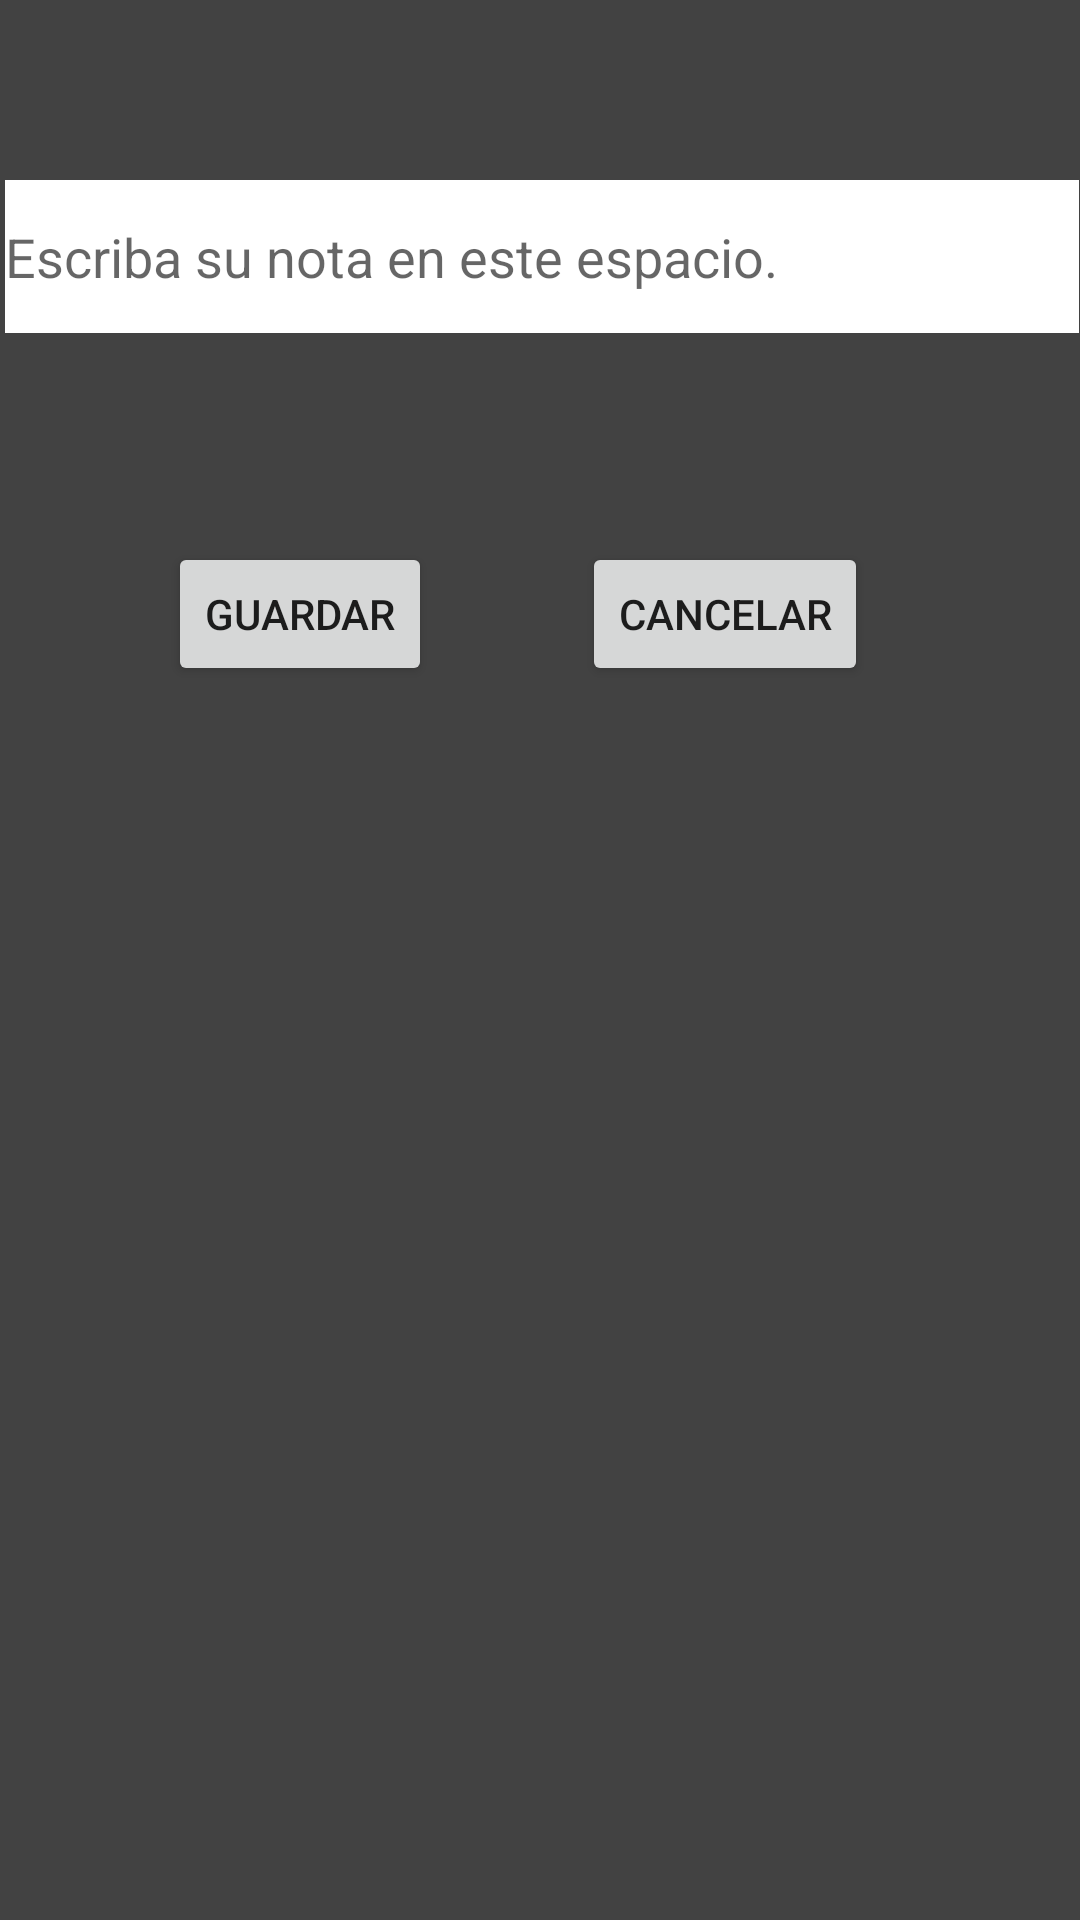

Here is an Android app screen rendered from its layout file. Give the layout XML and the strings, colors and styles it references.
<!-- AndroidManifest.xml: application theme Theme.ProyectoNotasAndroid -->
<!-- res/layout/activity_new_note.xml -->
<?xml version="1.0" encoding="utf-8"?>
<androidx.constraintlayout.widget.ConstraintLayout xmlns:android="http://schemas.android.com/apk/res/android"
    xmlns:app="http://schemas.android.com/apk/res-auto"
    xmlns:tools="http://schemas.android.com/tools"
    android:layout_width="match_parent"
    android:layout_height="match_parent"
    tools:context=".NewNote"
    android:background="@color/cardview_dark_background">

    <EditText
        android:id="@+id/textToWrite"
        android:layout_width="358dp"
        android:layout_height="51dp"
        android:layout_marginStart="101dp"
        android:layout_marginTop="60dp"
        android:layout_marginEnd="150dp"
        android:background="@color/cardview_light_background"
        android:ems="10"
        android:hint="Escriba su nota en este espacio."
        android:inputType="textPersonName"
        app:layout_constraintEnd_toEndOf="parent"
        app:layout_constraintHorizontal_bias="0.399"
        app:layout_constraintStart_toStartOf="parent"
        app:layout_constraintTop_toTopOf="parent" />

    <Button
        android:id="@+id/buttonGuardar"
        android:layout_width="wrap_content"
        android:layout_height="wrap_content"
        android:layout_marginStart="56dp"
        android:layout_marginTop="68dp"
        android:text="Guardar"
        app:layout_constraintBottom_toBottomOf="parent"
        app:layout_constraintStart_toStartOf="parent"
        app:layout_constraintTop_toBottomOf="@+id/textToWrite"
        app:layout_constraintVertical_bias="0.004" />

    <Button
        android:id="@+id/buttonCancelar"
        android:layout_width="wrap_content"
        android:layout_height="wrap_content"
        android:layout_marginTop="68dp"
        android:layout_marginEnd="52dp"
        android:text="Cancelar"
        app:layout_constraintBottom_toBottomOf="parent"
        app:layout_constraintEnd_toEndOf="parent"
        app:layout_constraintHorizontal_bias="0.726"
        app:layout_constraintStart_toEndOf="@+id/buttonGuardar"
        app:layout_constraintTop_toBottomOf="@+id/textToWrite"
        app:layout_constraintVertical_bias="0.004" />
</androidx.constraintlayout.widget.ConstraintLayout>
<!-- resources referenced by this layout -->
<resources>
  <style name="Theme.ProyectoNotasAndroid" parent="Theme.MaterialComponents.DayNight.DarkActionBar">
          
          <item name="colorPrimary">@color/purple_500</item>
          <item name="colorPrimaryVariant">@color/purple_700</item>
          <item name="colorOnPrimary">@color/white</item>
          
          <item name="colorSecondary">@color/teal_200</item>
          <item name="colorSecondaryVariant">@color/teal_700</item>
          <item name="colorOnSecondary">@color/black</item>
          
          <item name="android:statusBarColor" tools:targetApi="l">?attr/colorPrimaryVariant</item>
          
      </style>
  <!-- not gathered from this repository: default colours our renderer supplied (Android Studio template values) -->
  <color name="purple_500">#FF6200EE</color>
  <color name="purple_700">#FF3700B3</color>
  <color name="teal_200">#FF03DAC5</color>
  <color name="teal_700">#FF018786</color>
  <color name="black">#FF000000</color>
  <color name="white">#FFFFFFFF</color>
</resources>
